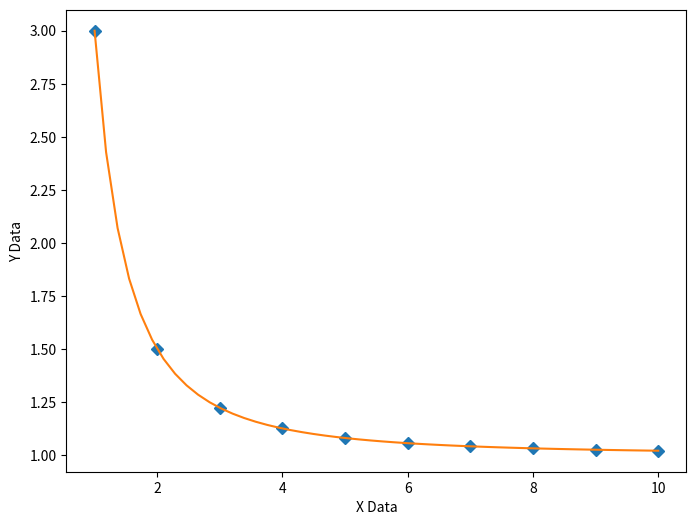

Write Python code to recreate this figure.
import numpy, scipy, matplotlib
import matplotlib.pyplot as plt
from scipy.optimize import curve_fit
from scipy.optimize import differential_evolution
import warnings

# power law function
def func_power_law(x,a,b,c):
    return a*(x**b)+c

test_X = [1.0,2,3,4,5,6,7,8,9,10]
test_Y =[3.0,1.5,1.2222222222222223,1.125,1.08,1.0555555555555556,1.0408163265306123,1.03125, 1.0246913580246915,1.02]


# function for genetic algorithm to minimize (sum of squared error)
def sumOfSquaredError(parameterTuple):
    warnings.filterwarnings("ignore") # do not print warnings by genetic algorithm
    val = func_power_law(test_X, *parameterTuple)
    return numpy.sum((test_Y - val) ** 2.0)


def generate_Initial_Parameters():
    # min and max used for bounds
    maxX = max(test_X)
    minX = min(test_X)
    maxY = max(test_Y)
    minY = min(test_Y)
    maxXY = max(maxX, maxY)

    parameterBounds = []
    parameterBounds.append([-maxXY, maxXY]) # seach bounds for a
    parameterBounds.append([-maxXY, maxXY]) # seach bounds for b
    parameterBounds.append([-maxXY, maxXY]) # seach bounds for c

    # "seed" the numpy random number generator for repeatable results
    result = differential_evolution(sumOfSquaredError, parameterBounds, seed=3)
    return result.x

# generate initial parameter values
geneticParameters = generate_Initial_Parameters()

# curve fit the test data
fittedParameters, pcov = curve_fit(func_power_law, test_X, test_Y, geneticParameters)

print('Parameters', fittedParameters)

modelPredictions = func_power_law(test_X, *fittedParameters) 

absError = modelPredictions - test_Y

SE = numpy.square(absError) # squared errors
MSE = numpy.mean(SE) # mean squared errors
RMSE = numpy.sqrt(MSE) # Root Mean Squared Error, RMSE
Rsquared = 1.0 - (numpy.var(absError) / numpy.var(test_Y))
print('RMSE:', RMSE)
print('R-squared:', Rsquared)

print()


##########################################################
# graphics output section
def ModelAndScatterPlot(graphWidth, graphHeight):
    f = plt.figure(figsize=(graphWidth/100.0, graphHeight/100.0), dpi=100)
    axes = f.add_subplot(111)

    # first the raw data as a scatter plot
    axes.plot(test_X, test_Y,  'D')

    # create data for the fitted equation plot
    xModel = numpy.linspace(min(test_X), max(test_X))
    yModel = func_power_law(xModel, *fittedParameters)

    # now the model as a line plot
    axes.plot(xModel, yModel)

    axes.set_xlabel('X Data') # X axis data label
    axes.set_ylabel('Y Data') # Y axis data label

    plt.show()
    plt.close('all') # clean up after using pyplot

graphWidth = 800
graphHeight = 600
ModelAndScatterPlot(graphWidth, graphHeight)
